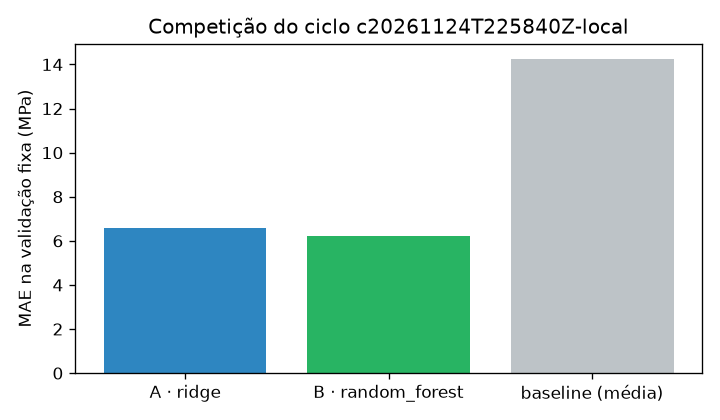

The file beside this chart, header and first rows:
, algoritmo, val_mae, val_rmse, val_r2, cv_mae_media, cv_mae_desvio, run_id
A, ridge, 6.561, 9.21, 0.7173, 5.711, 0.4066, 04574853d12b46c6a8e2ecbc38d31978
B, random_forest, 6.209, 8.091, 0.7818, 4.732, 0.3458, 76cea35c1358426abb21eaf95061d355
